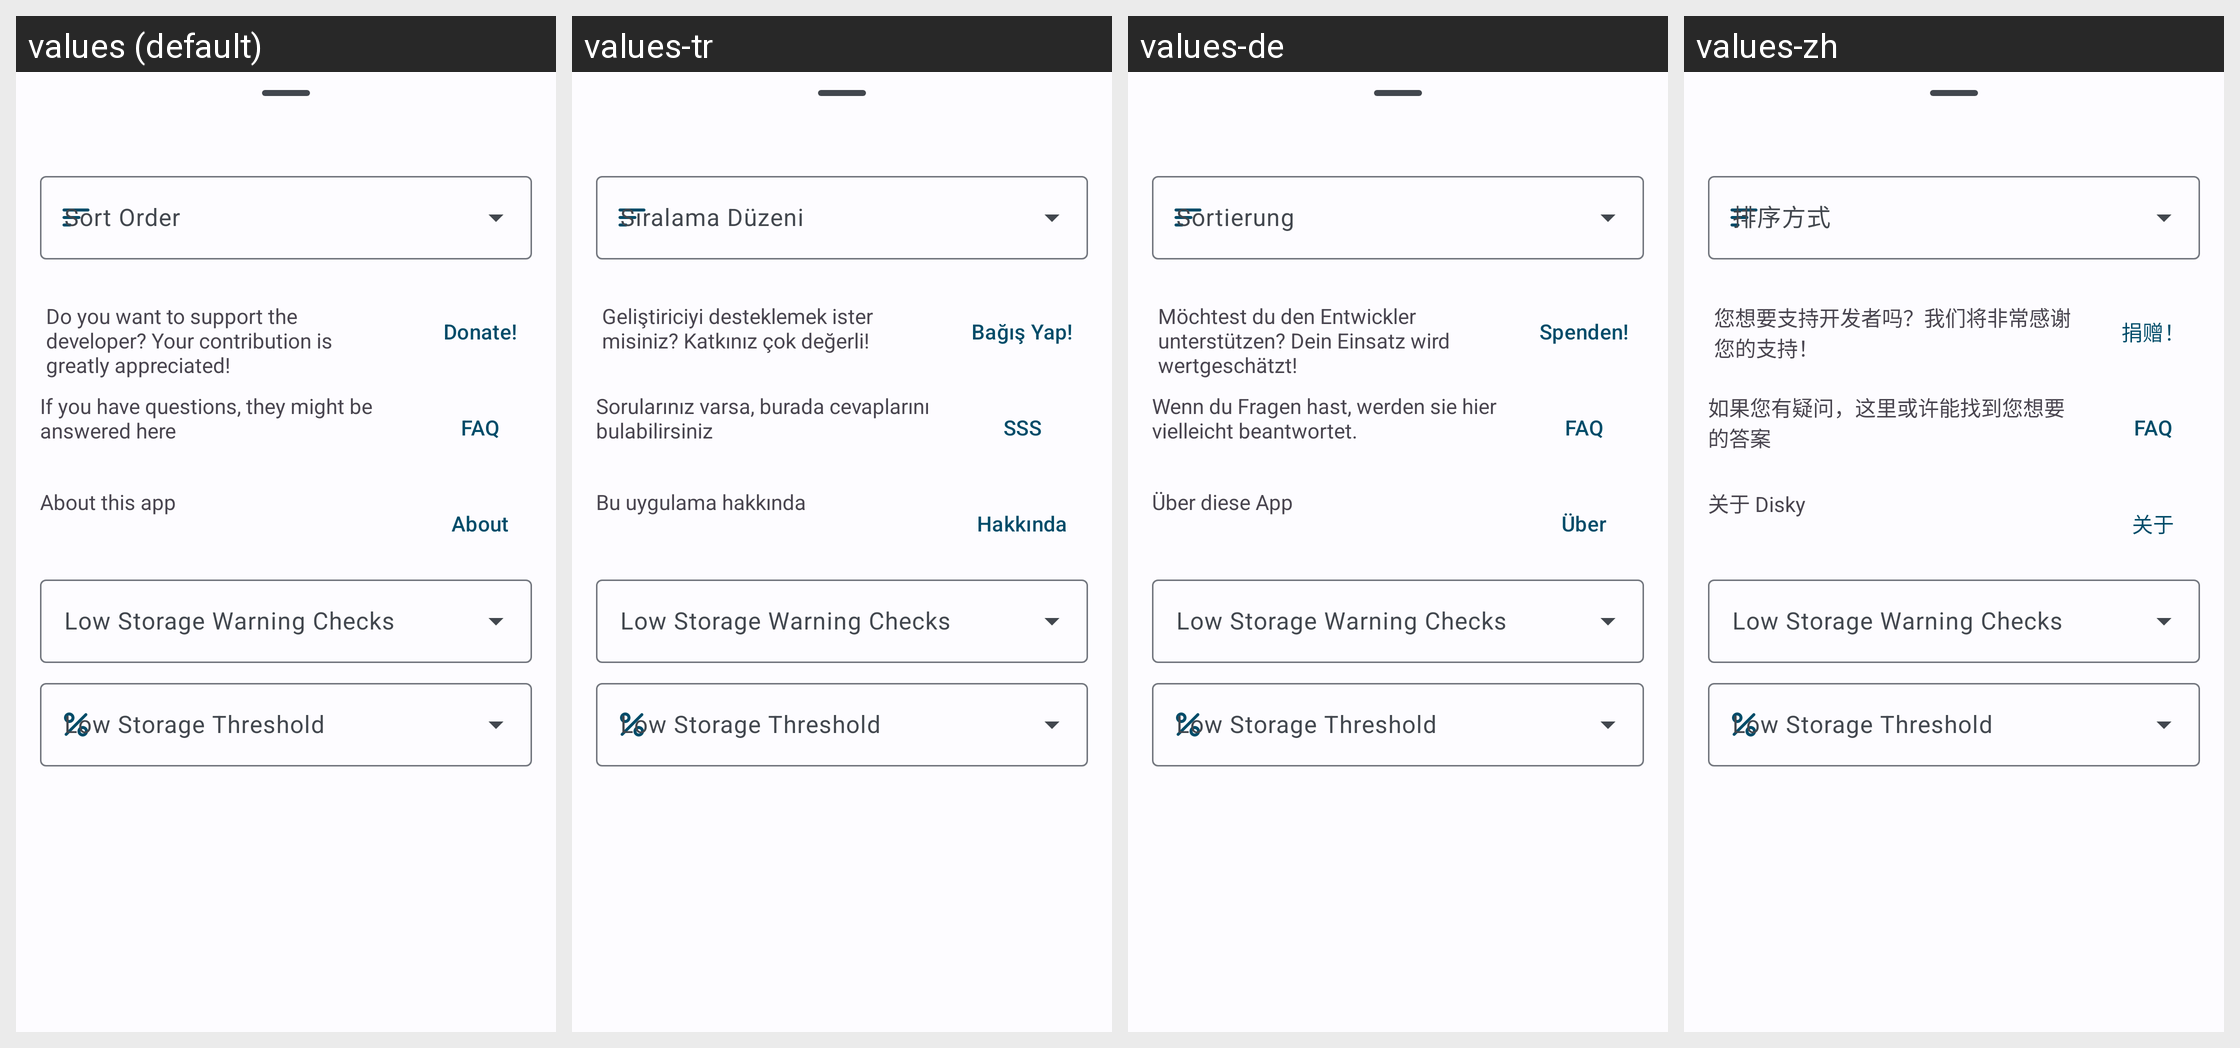

Strings drawn on this Android screen and how each of the app's shown locales translates them:
Android screen res/layout/bottomsheet.xml rendered under 4 locales, left to right: values (default), values-tr, values-de, values-zh. Device: Nexus 5 (rendered at 1080×1920; each locale shown at half size, 540×960, under a caption strip naming it); theme Theme.Disky.
Other locales in the repository, not shown: values-ar, values-ja, values-ru, values-vi.
Strings drawn on this screen, with the default value and each locale's value (text and hints the layout hard-codes, and strings that could not be matched under every locale, appear in the picture but are not listed):

donate_message
  values: Do you want to support the developer? Your contribution is greatly appreciated!
  values-tr: Geliştiriciyi desteklemek ister misiniz? Katkınız çok değerli!
  values-de: Möchtest du den Entwickler unterstützen? Dein Einsatz wird wertgeschätzt!
  values-zh: 您想要支持开发者吗？我们将非常感谢您的支持！

donate_button
  values: Donate!
  values-tr: Bağış Yap!
  values-de: Spenden!
  values-zh: 捐赠！

faq_description
  values: If you have questions, they might be answered here
  values-tr: Sorularınız varsa, burada cevaplarını bulabilirsiniz
  values-de: Wenn du Fragen hast, werden sie hier vielleicht beantwortet.
  values-zh: 如果您有疑问，这里或许能找到您想要的答案

faq
  values: FAQ
  values-tr: SSS
  values-de: FAQ
  values-zh: FAQ

about_this_app
  values: About this app
  values-tr: Bu uygulama hakkında
  values-de: Über diese App
  values-zh: 关于 Disky

about
  values: About
  values-tr: Hakkında
  values-de: Über
  values-zh: 关于
